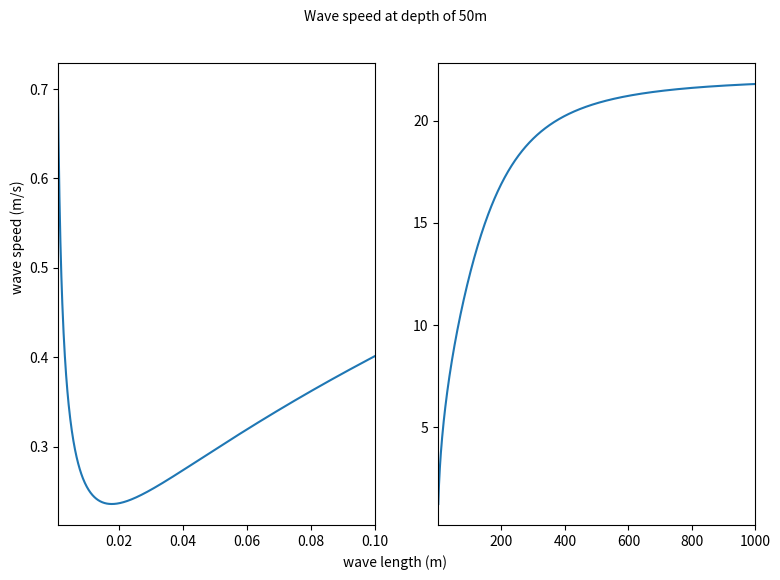

Recreate this plot in Python.
# -*- coding: utf-8 -*-
"""
Created on Sun Jul 26 23:25:05 2015

[redacted]
"""

from numpy import *
import matplotlib.pyplot as plt
plt.rc('figure', figsize=(9, 6))

g = 9.81    # m/s^2
s = 7.9e-2  # N/m
rho = 1000  # kg/m^3
h = 50      # m

lambda1 = linspace(0.001, 0.1, 1000)
lambda2 = linspace(1, 1000, 1000)

c1 = sqrt(((g*lambda1)/(2*pi))*(1 + s*((4*pi**2)/(rho*g*lambda1**2)))*tanh((2*pi*h)/lambda1))
c2 = sqrt(((g*lambda2)/(2*pi))*(1 + s*((4*pi**2)/(rho*g*lambda2**2)))*tanh((2*pi*h)/lambda2))

fig = plt.figure()
ax1 = fig.add_subplot(121)
ax1.plot(lambda1, c1)
ax1.set_xlim(min(lambda1), max(lambda1))
ax2 = fig.add_subplot(122)
ax2.plot(lambda2, c2)
ax2.set_xlim(min(lambda2), max(lambda2))

fig.text(0.5, 0.04, 'wave length (m)', ha='center')
fig.text(0.08, 0.5, 'wave speed (m/s)', ha='center', rotation='vertical')
fig.text(0.5, 0.95, 'Wave speed at depth of 50m', ha='center')